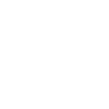
t = 0.00 s
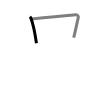
t = 1.50 s
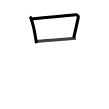
t = 2.75 s
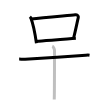
t = 4.25 s
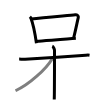
t = 5.50 s
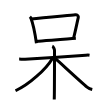
t = 7.00 s

The animated SVG that drew these frames (rendered in a browser with its animation timeline set to each time). Animation: 7 SMIL elements (animate=7); one cycle of 7.00 s.

<svg width="109px" height="109px" viewBox="0 0 px 109px" xmlns="http://www.w3.org/2000/svg" xmlns:xlink="http://www.w3.org/1999/xlink" xml:space="preserve" version="1.1"  baseProfile="full">
<path d="M29.75,16.79c0.5,0.46,1.01,0.85,1.22,1.43c1.72,4.59,4.29,16.77,5.47,25.02" style="fill:none;stroke:black;stroke-width:3;opacity:0">
  <animate attributeType="CSS" attributeName="opacity" from="0" to="1" begin="0s" dur="1s" repeatCount="0" fill="freeze" />
</path>
<path d="M31.35,18.9c13.15-1.4,38.04-3.55,43.86-4.15c2.13-0.22,3.41,1.31,3.1,2.6c-1.26,5.37-2.73,12.85-4.61,20.27" style="fill:none;stroke:black;stroke-width:3;opacity:0">
  <animate attributeType="CSS" attributeName="opacity" from="0" to="1" begin="1s" dur="1s" repeatCount="0" fill="freeze" />
</path>
<path d="M36.67,41.21c6.84-0.68,29.77-1.86,39.16-2.91" style="fill:none;stroke:black;stroke-width:3;opacity:0">
  <animate attributeType="CSS" attributeName="opacity" from="0" to="1" begin="2s" dur="1s" repeatCount="0" fill="freeze" />
</path>
<path d="M19.15,59.08c1.55,0,3.89,0.32,5.96,0.2c9.4-0.53,46.3-3.04,60.54-4.06c2.06-0.15,2.59-0.2,3.89,0" style="fill:none;stroke:black;stroke-width:3;opacity:0">
  <animate attributeType="CSS" attributeName="opacity" from="0" to="1" begin="3s" dur="1s" repeatCount="0" fill="freeze" />
</path>
<path d="M52.25,46.25c1.25,0.5,2.25,3.22,2.25,4.25c0,7,0,42.75-0.25,49" style="fill:none;stroke:black;stroke-width:3;opacity:0">
  <animate attributeType="CSS" attributeName="opacity" from="0" to="1" begin="4s" dur="1s" repeatCount="0" fill="freeze" />
</path>
<path d="M52.28,58.68C45.81,69.44,28.97,84.66,15.5,90.75" style="fill:none;stroke:black;stroke-width:3;opacity:0">
  <animate attributeType="CSS" attributeName="opacity" from="0" to="1" begin="5s" dur="1s" repeatCount="0" fill="freeze" />
</path>
<path d="M55.21,58.48c4.92,4.26,26.51,24.42,31.86,28.62c1.81,1.42,3.37,2.03,5.18,2.44" style="fill:none;stroke:black;stroke-width:3;opacity:0">
  <animate attributeType="CSS" attributeName="opacity" from="0" to="1" begin="6s" dur="1s" repeatCount="0" fill="freeze" />
</path>
</svg>
